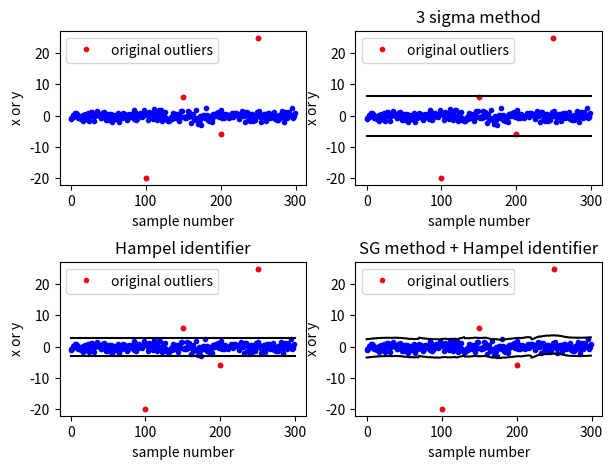

Reproduce this figure in Python.
"""03_05_outlier."""

import matplotlib.pyplot as plt
import numpy as np
from scipy.signal import savgol_filter

# 設定 ここから
type_of_samples = 0  # 仮想サンプルの種類 0:正規乱数、1:時系列
window_length = 61  # SG 法における窓枠の数
poly_order = 2  # SG 法における多項式の次数
deriv = 0  # SG 法における微分次数 (0 は微分なし)
number_of_samples = 300  # 仮想サンプルの数
noise_rate = 8  # SN比

rng = np.random.default_rng(seed=10)

if type_of_samples == 0:
    outliers = [-20, 6, -6, 25]  # 外れ値
    outlier_indices = [100, 150, 200, 250]  # 外れ値のインデックス
    x = rng.standard_normal(number_of_samples)
elif type_of_samples == 1:
    outliers = [1, 3, 10, -2]  # %外れ値
    outlier_indices = [80, 150, 200, 250]  # 外れ値のインデックス
    x = np.sin(np.arange(number_of_samples) * np.pi / 50)
    noise = rng.standard_normal(number_of_samples)
    noise = noise * (x.var() / noise_rate) ** 0.5
    x += noise
x[outlier_indices] = outliers  # 外れ値の追加

fig, ax = plt.subplots(2, 2, squeeze=False, figsize=(7, 5))

fig1 = ax[0, 0]
fig1.plot(x, "b.")  # プロット
fig1.plot(
    outlier_indices, x[outlier_indices], "r.", label="original outliers"
)  # プロット
fig1.set_xlabel("sample number")  # x 軸の名前
fig1.set_ylabel("x or y")  # y 軸の名前
fig1.legend()


# 3 sigma method
upper_3_sigma = x.mean() + 3 * x.std()
lower_3_sigma = x.mean() - 3 * x.std()
fig2 = ax[0, 1]
fig2.plot(x, "b.")
fig2.plot(outlier_indices, x[outlier_indices], "r.", label="original outliers")
fig2.plot([0, len(x)], [upper_3_sigma, upper_3_sigma], "k-")
fig2.plot([0, len(x)], [lower_3_sigma, lower_3_sigma], "k-")
fig2.set_xlabel("sample number")  # x 軸の名前
fig2.set_ylabel("x or y")  # y 軸の名前
fig2.set_title("3 sigma method")
fig2.legend()

# Hampel identifier
upper_hampel = np.median(x) + 3 * 1.4826 * np.median(np.absolute(x - np.median(x)))
lower_hampel = np.median(x) - 3 * 1.4826 * np.median(np.absolute(x - np.median(x)))
fig3 = ax[1, 0]
fig3.plot(x, "b.")
fig3.plot(outlier_indices, x[outlier_indices], "r.", label="original outliers")
fig3.plot([0, len(x)], [upper_hampel, upper_hampel], "k-")
fig3.plot([0, len(x)], [lower_hampel, lower_hampel], "k-")
fig3.set_xlabel("sample number")  # x 軸の名前
fig3.set_ylabel("x or y")  # y 軸の名前
fig3.set_title("Hampel identifier")
fig3.legend()

# SG method + Hampel identifier
preprocessed_x = savgol_filter(
    x, window_length=window_length, polyorder=poly_order, deriv=deriv
)  # SG 法
x_diff = x - preprocessed_x
upper_sg_hampel = (
    preprocessed_x
    + np.median(x_diff)
    + 3 * 1.4826 * np.median(np.absolute(x_diff - np.median(x_diff)))
)
lower_sg_hampel = (
    preprocessed_x
    + np.median(x_diff)
    - 3 * 1.4826 * np.median(np.absolute(x_diff - np.median(x_diff)))
)
fig4 = ax[1, 1]
fig4.plot(x, "b.")
fig4.plot(outlier_indices, x[outlier_indices], "r.", label="original outliers")
fig4.plot(range(len(x)), upper_sg_hampel, "k-")
fig4.plot(range(len(x)), lower_sg_hampel, "k-")
fig4.set_xlabel("sample number")  # x 軸の名前
fig4.set_ylabel("x or y")  # y 軸の名前
fig4.set_title("SG method + Hampel identifier")
fig4.legend()

plt.subplots_adjust(hspace=0.5)
plt.show()  # 以上の設定で描画
